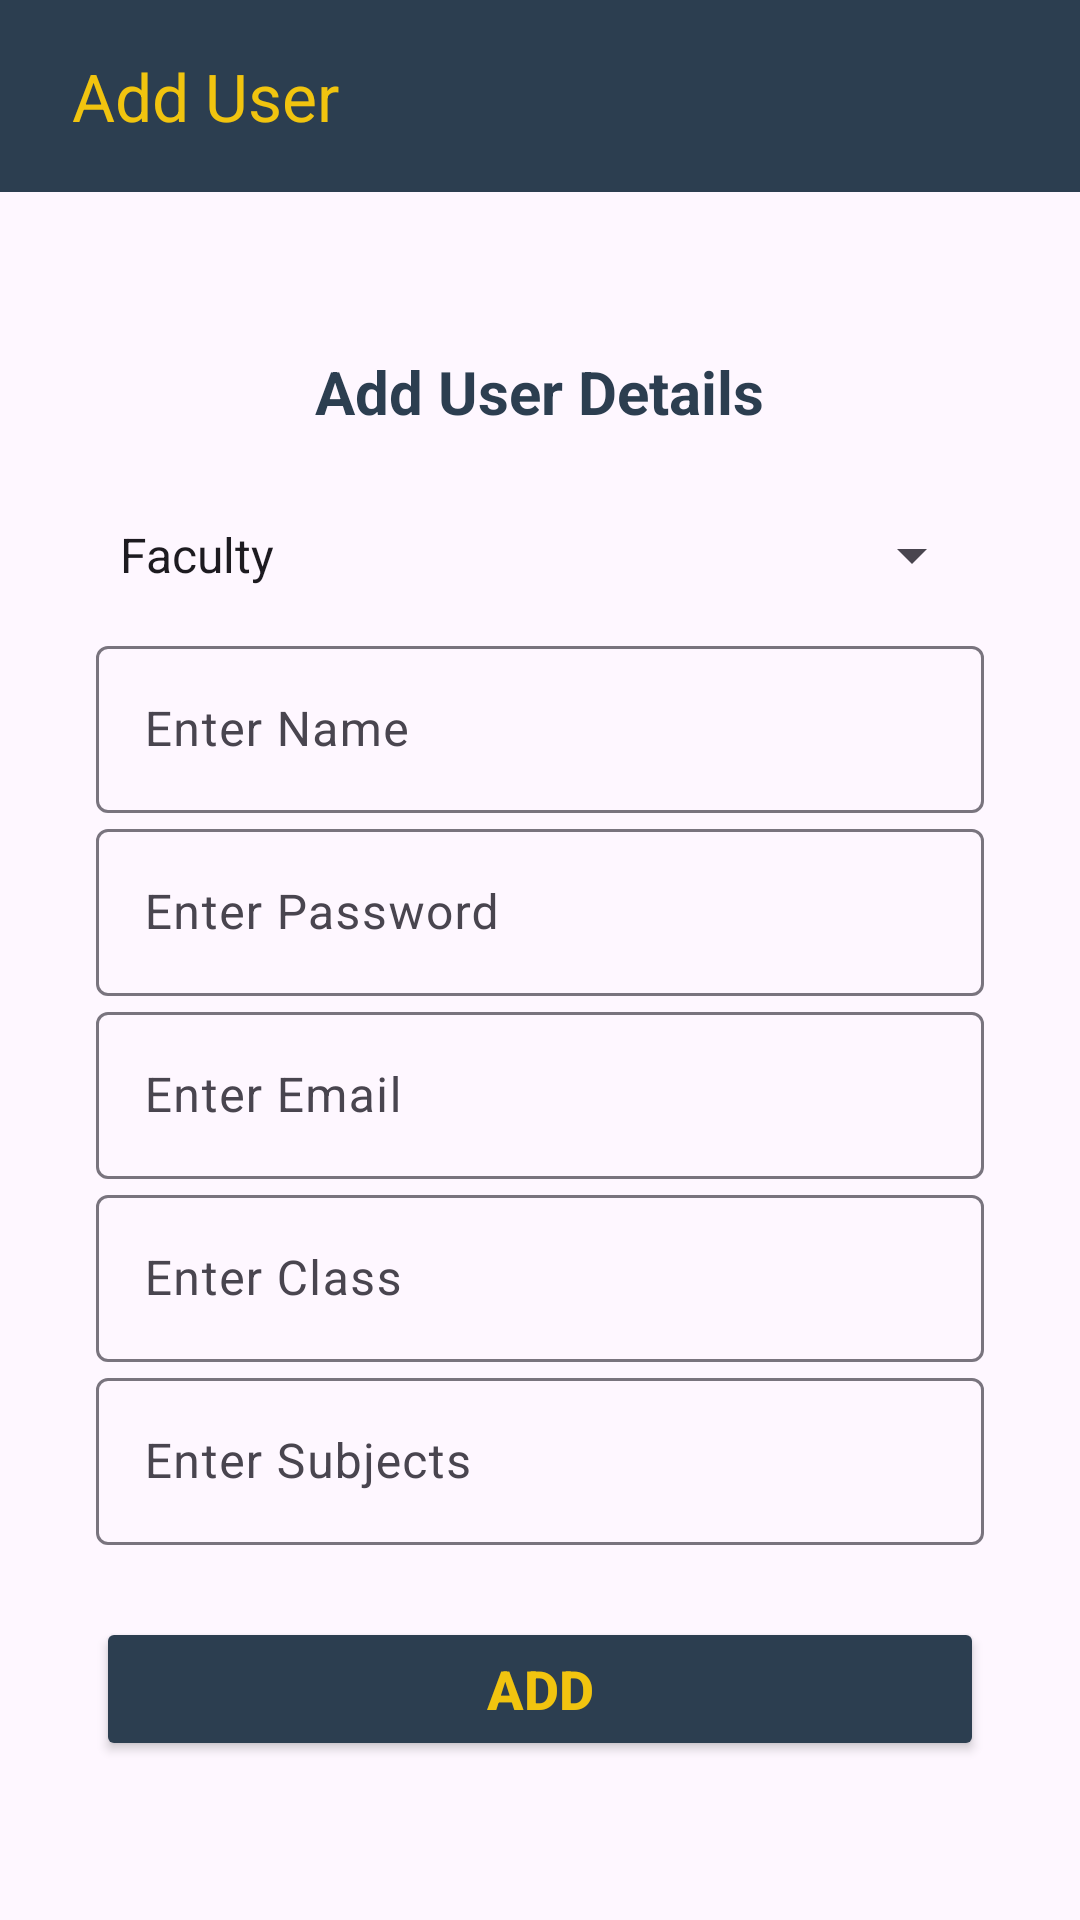

Layout XML and referenced resources for this Android screen:
<!-- AndroidManifest.xml: application theme Theme.LearnHubAdminApp -->
<!-- res/layout/activity_add_user.xml -->
<?xml version="1.0" encoding="utf-8"?>
<LinearLayout xmlns:android="http://schemas.android.com/apk/res/android"
    xmlns:app="http://schemas.android.com/apk/res-auto"
    xmlns:tools="http://schemas.android.com/tools"
    android:id="@+id/main"
    android:layout_width="match_parent"
    android:layout_height="match_parent"
    tools:context=".AddUser"
    android:orientation="vertical">
    <androidx.appcompat.widget.Toolbar
        android:layout_width="match_parent"
        android:layout_height="wrap_content"
        android:id="@+id/adduserToolbar"
        app:title="Add User"
        android:background="@color/DeepBlue"
        app:titleTextColor="@color/BrightYellow"
        android:paddingLeft="20sp"/>

    <ScrollView
        android:layout_width="match_parent"
        android:layout_height="match_parent"
        android:padding="16dp">


        <LinearLayout
            android:layout_width="match_parent"
            android:layout_height="wrap_content"
            android:orientation="vertical"
            android:layout_gravity="center"
            android:background="@drawable/round_corner"
            android:padding="16dp"
            android:elevation="4dp">

            <TextView
                android:layout_width="wrap_content"
                android:layout_height="wrap_content"
                android:text="Add User Details"
                android:textSize="20sp"
                android:textStyle="bold"
                android:textColor="@color/DeepBlue"
                android:layout_gravity="center"
                android:paddingBottom="16dp" />

            <com.google.android.material.textfield.TextInputLayout
                android:layout_width="match_parent"
                android:layout_height="wrap_content"
                android:hint="Select User Type">

            </com.google.android.material.textfield.TextInputLayout>

            <Spinner
                android:id="@+id/input_usertype"
                android:layout_width="match_parent"
                android:layout_height="50sp"
                android:entries="@array/Usertype"
                />

            <com.google.android.material.textfield.TextInputLayout
                android:layout_width="match_parent"
                android:layout_height="wrap_content"
                android:hint="Enter Name">

                <com.google.android.material.textfield.TextInputEditText
                    android:id="@+id/input_name"
                    android:layout_width="match_parent"
                    android:layout_height="wrap_content"
                    android:inputType="textPersonName" />
            </com.google.android.material.textfield.TextInputLayout>
            <com.google.android.material.textfield.TextInputLayout
                android:layout_width="match_parent"
                android:layout_height="wrap_content"
                android:hint="Enter Password">

                <com.google.android.material.textfield.TextInputEditText
                    android:id="@+id/input_password"
                    android:layout_width="match_parent"
                    android:layout_height="wrap_content"
                    android:inputType="textPassword" />
            </com.google.android.material.textfield.TextInputLayout>

            <com.google.android.material.textfield.TextInputLayout
                android:layout_width="match_parent"
                android:layout_height="wrap_content"
                android:hint="Enter Email">

                <com.google.android.material.textfield.TextInputEditText
                    android:id="@+id/input_email"
                    android:layout_width="match_parent"
                    android:layout_height="wrap_content"
                    android:inputType="textEmailAddress" />
            </com.google.android.material.textfield.TextInputLayout>
            <com.google.android.material.textfield.TextInputLayout
                android:layout_width="match_parent"
                android:layout_height="wrap_content"
                android:id="@+id/stdemailtext"
                android:hint="Enter student Email"
                android:visibility="gone">

                <com.google.android.material.textfield.TextInputEditText
                    android:id="@+id/input_stdemail"
                    android:layout_width="match_parent"
                    android:layout_height="wrap_content"
                    android:inputType="textEmailAddress"
                    android:visibility="gone"/>
            </com.google.android.material.textfield.TextInputLayout>
            <com.google.android.material.textfield.TextInputLayout
                android:layout_width="match_parent"
                android:layout_height="wrap_content"
                android:id="@+id/stdnametext"
                android:hint="Enter Student name"
                android:visibility="gone">

                <com.google.android.material.textfield.TextInputEditText
                    android:id="@+id/input_stdname"
                    android:layout_width="match_parent"
                    android:layout_height="wrap_content"
                    android:inputType="textEmailAddress"
                    android:visibility="gone"/>
            </com.google.android.material.textfield.TextInputLayout>


            <com.google.android.material.textfield.TextInputLayout
                android:layout_width="match_parent"
                android:layout_height="wrap_content"
                android:hint="Enter Class">

                <com.google.android.material.textfield.TextInputEditText
                    android:id="@+id/input_standard"
                    android:layout_width="match_parent"
                    android:layout_height="wrap_content"
                    />
            </com.google.android.material.textfield.TextInputLayout>
            <com.google.android.material.textfield.TextInputLayout
                android:layout_width="match_parent"
                android:layout_height="wrap_content"
                android:hint="Enter Subjects">

                <com.google.android.material.textfield.TextInputEditText
                    android:id="@+id/input_subject"
                    android:layout_width="match_parent"
                    android:layout_height="wrap_content"
                    />
            </com.google.android.material.textfield.TextInputLayout>
            <ProgressBar
                android:layout_width="40sp"
                android:layout_height="40sp"
                android:layout_gravity="center"
                android:layout_marginTop="24sp"
                android:visibility="gone"
                android:id="@+id/progressbar"/>

            <Button
                android:id="@+id/btn_submit"
                android:layout_width="match_parent"
                android:layout_height="wrap_content"
                android:layout_marginTop="24dp"
                android:text="Add"
                android:textSize="18sp"
                android:backgroundTint="@color/DeepBlue"
                android:textColor="@color/BrightYellow"
                android:textStyle="bold"
                android:elevation="2dp"
                />
        </LinearLayout>
    </ScrollView>

</LinearLayout>
<!-- resources referenced by this layout -->
<resources>
  <array name="Usertype">
          <item>Faculty</item>
          <item>Students</item>
          <item>Parent</item>
      </array>
  <color name="BrightYellow">#F1C40F</color>
  <color name="DeepBlue">#2C3E50</color>
  <style name="Theme.LearnHubAdminApp" parent="Base.Theme.LearnHubAdminApp" />
  <style name="Base.Theme.LearnHubAdminApp" parent="Theme.Material3.DayNight.NoActionBar">
          
          
      </style>
</resources>
